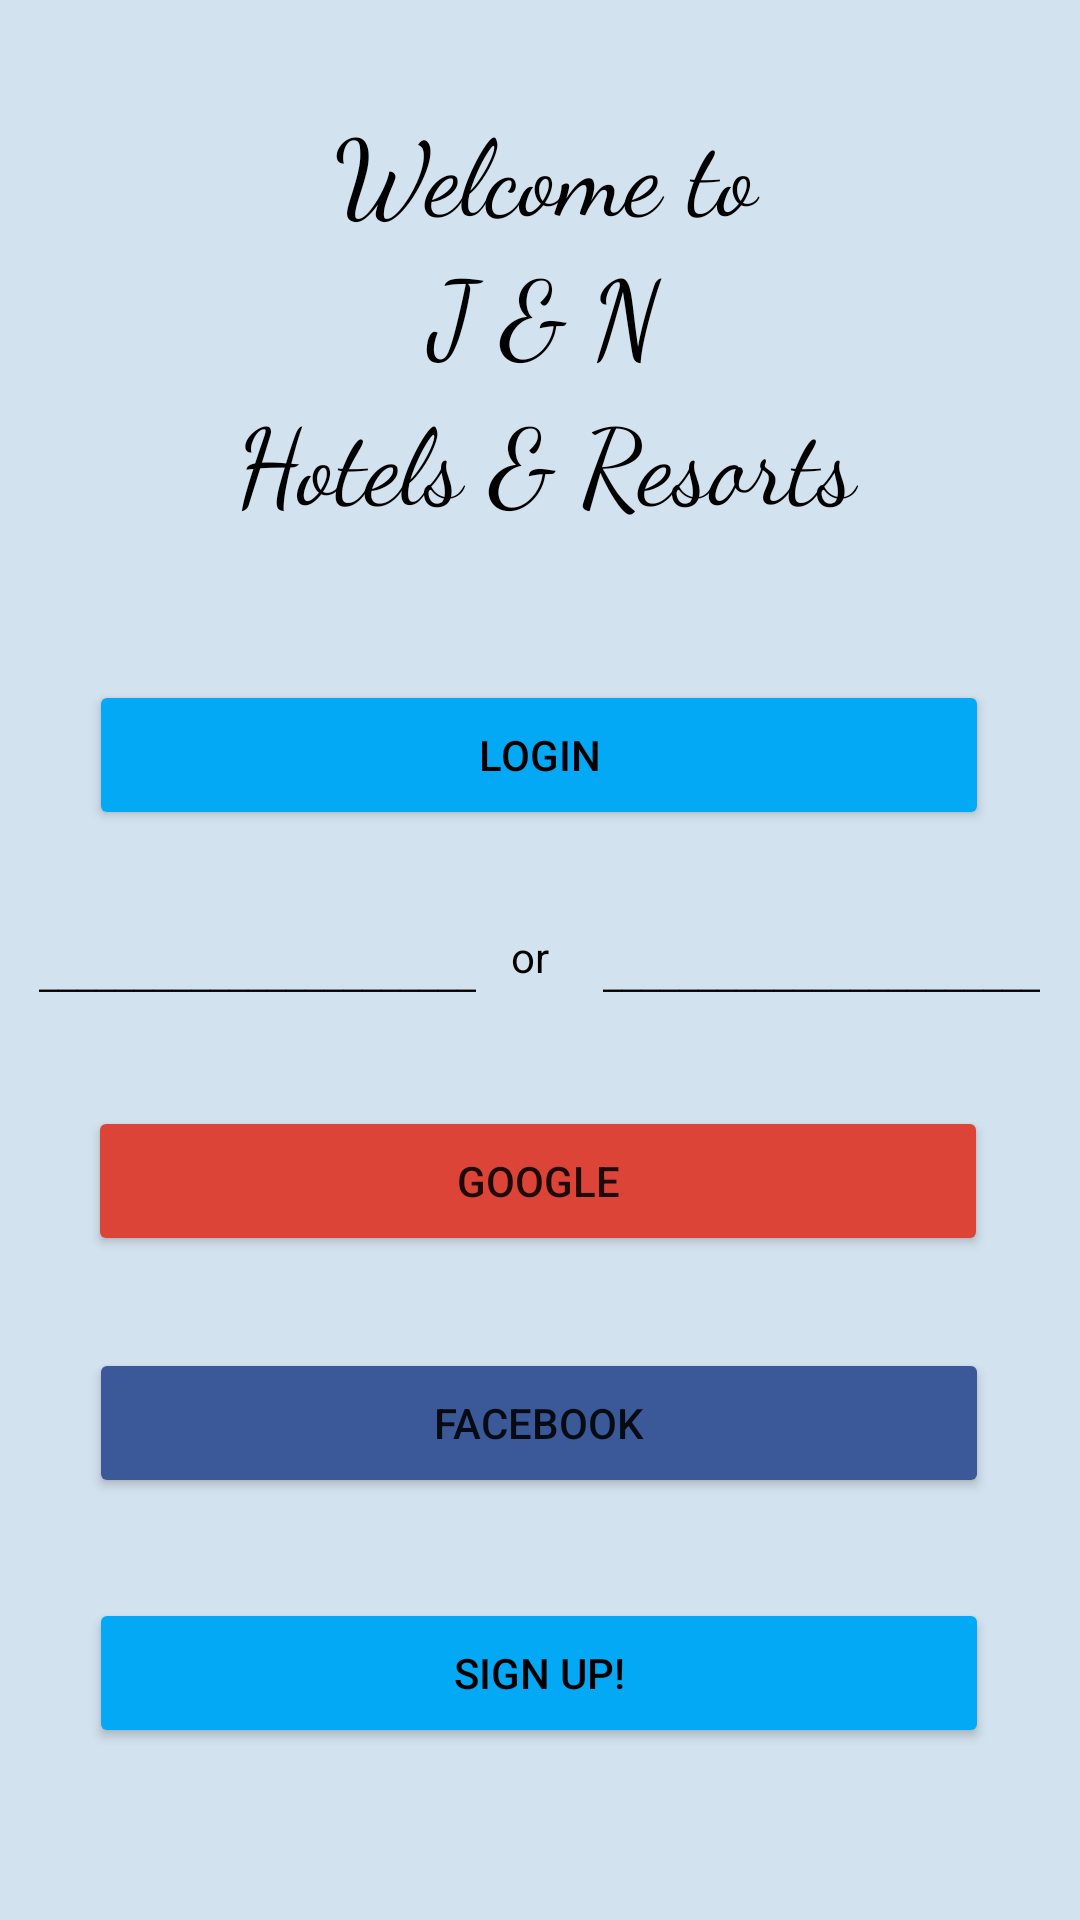

Write the Android layout XML for this screen, with the resource values it uses.
<!-- AndroidManifest.xml: application theme Theme.KtLum -->
<!-- res/layout/activity_main.xml -->
<?xml version="1.0" encoding="utf-8"?>
<androidx.constraintlayout.widget.ConstraintLayout xmlns:android="http://schemas.android.com/apk/res/android"
    xmlns:app="http://schemas.android.com/apk/res-auto"
    xmlns:tools="http://schemas.android.com/tools"
    android:layout_width="match_parent"
    android:layout_height="match_parent"
    tools:context=".controller.MainActivity"
    android:background="@color/backgroud">


    <Button
        android:id="@+id/LIBtn"
        android:layout_width="300dp"
        android:layout_height="50dp"
        android:backgroundTint="@color/bntSI"
        android:text="@string/BauthLI"
        android:textColor="@color/black"
        app:layout_constraintBottom_toBottomOf="parent"
        app:layout_constraintEnd_toEndOf="parent"
        app:layout_constraintHorizontal_bias="0.495"
        app:layout_constraintStart_toStartOf="parent"
        app:layout_constraintTop_toTopOf="parent"
        app:layout_constraintVertical_bias="0.384" />

    <Button
        android:id="@+id/SIBtn"
        android:layout_width="300dp"
        android:layout_height="50dp"
        android:backgroundTint="@color/bntSI"
        android:text="@string/signup"
        android:textColor="@color/black"
        app:layout_constraintBottom_toBottomOf="parent"
        app:layout_constraintEnd_toEndOf="parent"
        app:layout_constraintHorizontal_bias="0.495"
        app:layout_constraintStart_toStartOf="parent"
        app:layout_constraintTop_toTopOf="parent"
        app:layout_constraintVertical_bias="0.903" />

    <androidx.appcompat.widget.Toolbar
        android:id="@+id/toolbar2"
        android:layout_width="350dp"
        android:layout_height="178dp"
        android:background="@drawable/border_radius"
        android:backgroundTint="@color/toolbar"
        android:minHeight="?attr/actionBarSize"
        android:theme="?attr/actionBarTheme"
        app:layout_constraintBottom_toBottomOf="parent"
        app:layout_constraintEnd_toEndOf="parent"
        app:layout_constraintHorizontal_bias="0.491"
        app:layout_constraintStart_toStartOf="parent"
        app:layout_constraintTop_toTopOf="parent"
        app:layout_constraintVertical_bias="0.056" />

    <TextView
        android:id="@+id/textView17"
        android:layout_width="171dp"
        android:layout_height="42dp"
        android:fontFamily="cursive"
        android:gravity="center_horizontal"
        android:text="@string/MainViewToolbar2"
        android:textAlignment="center"
        android:textSize="35sp"
        android:textColor="@color/black"
        app:layout_constraintBottom_toBottomOf="parent"
        app:layout_constraintEnd_toEndOf="parent"
        app:layout_constraintHorizontal_bias="0.508"
        app:layout_constraintStart_toStartOf="parent"
        app:layout_constraintTop_toTopOf="parent"
        app:layout_constraintVertical_bias="0.133" />

    <TextView
        android:id="@+id/textView18"
        android:layout_width="230dp"
        android:layout_height="46dp"
        android:fontFamily="cursive"
        android:gravity="center_horizontal"
        android:text="@string/MainViewToolbar3"
        android:textAlignment="center"
        android:textSize="35sp"
        android:textColor="@color/black"
        app:layout_constraintBottom_toBottomOf="parent"
        app:layout_constraintEnd_toEndOf="parent"
        app:layout_constraintHorizontal_bias="0.513"
        app:layout_constraintStart_toStartOf="parent"
        app:layout_constraintTop_toTopOf="parent"
        app:layout_constraintVertical_bias="0.217" />

    <TextView
        android:id="@+id/textView16"
        android:layout_width="171dp"
        android:layout_height="45dp"
        android:fontFamily="cursive"
        android:gravity="center_horizontal"
        android:text="@string/MainViewToolbar"
        android:textAlignment="center"
        android:textSize="35sp"
        android:textColor="@color/black"
        app:layout_constraintBottom_toBottomOf="parent"
        app:layout_constraintEnd_toEndOf="parent"
        app:layout_constraintHorizontal_bias="0.508"
        app:layout_constraintStart_toStartOf="parent"
        app:layout_constraintTop_toTopOf="parent"
        app:layout_constraintVertical_bias="0.055" />

    <TextView
        android:id="@+id/textView20"
        android:layout_width="wrap_content"
        android:layout_height="wrap_content"
        android:fontFamily="serif"
        android:text="@string/divider"
        android:textColor="@color/black"
        app:layout_constraintBottom_toBottomOf="parent"
        app:layout_constraintEnd_toEndOf="parent"
        app:layout_constraintHorizontal_bias="0.938"
        app:layout_constraintStart_toStartOf="parent"
        app:layout_constraintTop_toBottomOf="@+id/LIBtn"
        app:layout_constraintVertical_bias="0.107" />

    <TextView
        android:id="@+id/textView21"
        android:layout_width="19dp"
        android:layout_height="19dp"
        android:text="@string/divider2"
        android:textColor="@color/black"
        app:layout_constraintBottom_toBottomOf="parent"
        app:layout_constraintEnd_toStartOf="@+id/textView20"
        app:layout_constraintStart_toEndOf="@+id/textView19"
        app:layout_constraintTop_toTopOf="parent"
        app:layout_constraintVertical_bias="0.498" />

    <TextView
        android:id="@+id/textView19"
        android:layout_width="wrap_content"
        android:layout_height="wrap_content"
        android:fontFamily="serif"
        android:text="@string/divider"
        android:textColor="@color/black"
        app:layout_constraintBottom_toBottomOf="parent"
        app:layout_constraintEnd_toEndOf="parent"
        app:layout_constraintHorizontal_bias="0.061"
        app:layout_constraintStart_toStartOf="parent"
        app:layout_constraintTop_toBottomOf="@+id/LIBtn"
        app:layout_constraintVertical_bias="0.107" />

    <Button
        android:id="@+id/button2"
        android:layout_width="300dp"
        android:layout_height="50dp"
        android:backgroundTint="@color/fb"
        android:text="@string/fb"
        app:layout_constraintBottom_toTopOf="@+id/SIBtn"
        app:layout_constraintEnd_toEndOf="parent"
        app:layout_constraintHorizontal_bias="0.495"
        app:layout_constraintStart_toStartOf="parent"
        app:layout_constraintTop_toTopOf="parent"
        app:layout_constraintVertical_bias="0.931" />

    <Button
        android:id="@+id/button3"
        android:layout_width="300dp"
        android:layout_height="50dp"
        android:text="@string/google"
        android:backgroundTint="@color/ggl"
        app:layout_constraintBottom_toTopOf="@+id/button2"
        app:layout_constraintEnd_toEndOf="parent"
        app:layout_constraintHorizontal_bias="0.489"
        app:layout_constraintStart_toStartOf="parent"
        app:layout_constraintTop_toTopOf="parent"
        app:layout_constraintVertical_bias="0.923" />

</androidx.constraintlayout.widget.ConstraintLayout>
<!-- resources referenced by this layout -->
<resources>
  <color name="backgroud">#D3E2EF</color>
  <color name="black">#FF000000</color>
  <color name="bntSI">#03A9F4</color>
  <color name="fb">#3b5998</color>
  <color name="ggl">#DB4437</color>
  <color name="toolbar">#5499E3</color>
  <string name="BauthLI">LogIn</string>
  <string name="MainViewToolbar">Welcome to </string>
  <string name="MainViewToolbar2"> J &amp; N</string>
  <string name="MainViewToolbar3">Hotels &amp; Resorts</string>
  <string name="divider">_______________________</string>
  <string name="divider2">or</string>
  <string name="fb">Facebook</string>
  <string name="google">Google</string>
  <string name="signup">Sign Up!</string>
  <style name="Theme.KtLum" parent="Theme.MaterialComponents.DayNight.DarkActionBar">
          
          <item name="colorPrimary">@color/purple_500</item>
          <item name="colorPrimaryVariant">@color/purple_700</item>
          <item name="colorOnPrimary">@color/white</item>
          
          <item name="colorSecondary">@color/teal_200</item>
          <item name="colorSecondaryVariant">@color/teal_700</item>
          <item name="colorOnSecondary">@color/black</item>
          
          <item name="android:statusBarColor" tools:targetApi="l">?attr/colorPrimaryVariant</item>
          
      </style>
  <color name="purple_500">#FF6200EE</color>
  <color name="purple_700">#FF3700B3</color>
  <color name="white">#FFFFFFFF</color>
  <color name="teal_200">#FF03DAC5</color>
  <color name="teal_700">#FF018786</color>
</resources>
